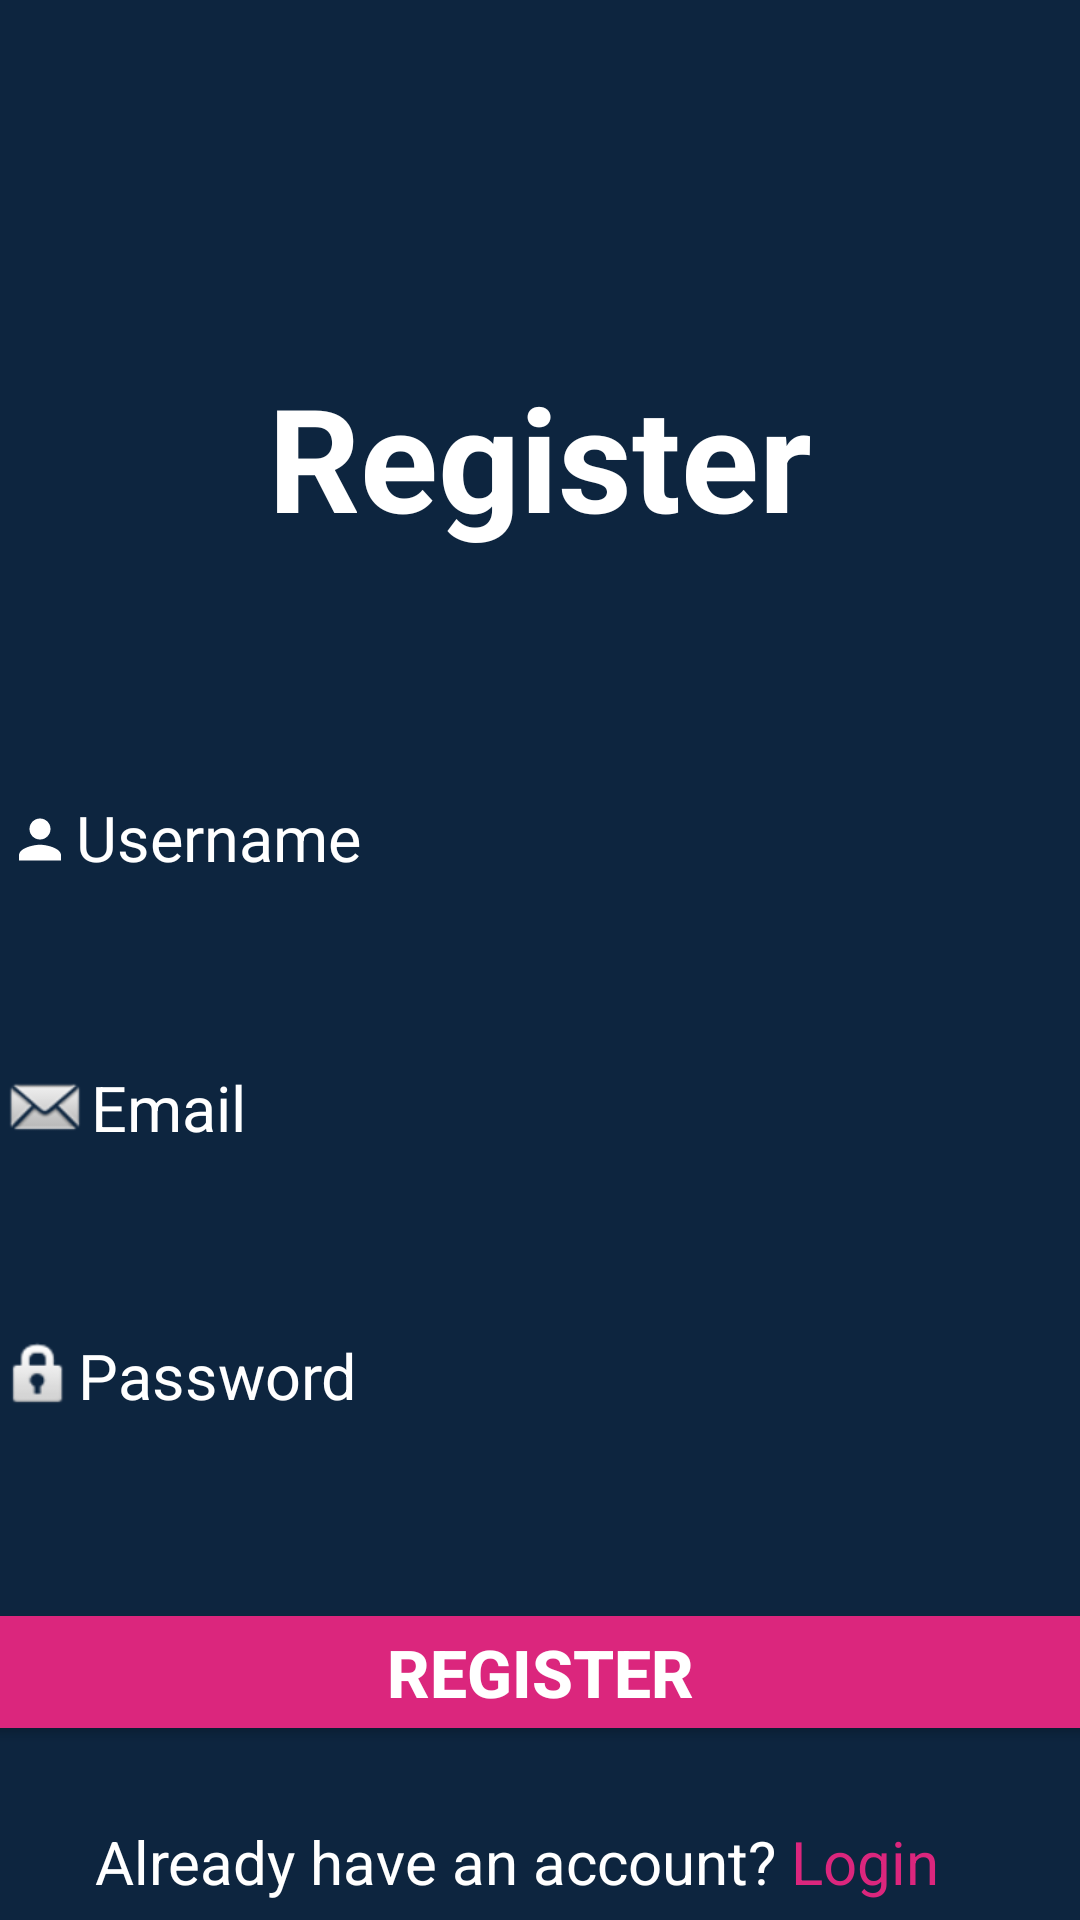

This screen was rendered from an Android layout file. Write that file and the resources it references.
<!-- AndroidManifest.xml: application theme Theme.MovieApplication -->
<!-- res/layout/activity_register.xml -->
<?xml version="1.0" encoding="utf-8"?>
<androidx.constraintlayout.widget.ConstraintLayout xmlns:android="http://schemas.android.com/apk/res/android"
    xmlns:app="http://schemas.android.com/apk/res-auto"
    xmlns:tools="http://schemas.android.com/tools"
    android:layout_width="match_parent"
    android:layout_height="match_parent"
    android:background="#0D253F"
    tools:context=".RegisterActivity">

    <EditText
        android:id="@+id/email_input"
        android:layout_width="380dp"
        android:layout_height="wrap_content"
        android:layout_marginTop="40dp"
        android:background="@drawable/input_border"
        android:drawableLeft="@android:drawable/sym_action_email"
        android:ems="10"
        android:hint="Email"
        android:inputType="text"
        android:paddingLeft="10dp"
        android:paddingTop="10dp"
        android:paddingRight="10dp"
        android:paddingBottom="10dp"
        android:textColor="@color/white"
        android:textColorHint="@color/white"
        android:textSize="21sp"
        app:layout_constraintEnd_toEndOf="parent"
        app:layout_constraintStart_toStartOf="parent"
        app:layout_constraintTop_toBottomOf="@+id/username_input" />

    <TextView
        android:id="@+id/movie"
        android:layout_width="wrap_content"
        android:layout_height="wrap_content"
        android:layout_marginTop="120dp"
        android:text="Register"
        android:textColor="@color/white"
        android:textSize="48sp"
        android:textStyle="bold"
        app:layout_constraintEnd_toEndOf="parent"
        app:layout_constraintStart_toStartOf="parent"
        app:layout_constraintTop_toTopOf="parent" />

    <Button
        android:id="@+id/register_button"
        android:layout_width="0dp"
        android:layout_height="wrap_content"
        android:layout_marginTop="50dp"
        android:backgroundTint="#db267d"
        android:padding="10dp"
        android:text="Register"
        android:textColor="@color/white"
        android:textColorHighlight="@color/white"
        android:textColorHint="@color/white"
        android:textColorLink="@color/white"
        android:textSize="22sp"
        android:textStyle="bold"
        app:cornerRadius="70dp"
        app:layout_constraintEnd_toEndOf="@+id/password_input"
        app:layout_constraintStart_toStartOf="@+id/password_input"
        app:layout_constraintTop_toBottomOf="@+id/password_input" />

    <EditText
        android:id="@+id/password_input"
        android:layout_width="0dp"
        android:layout_height="wrap_content"
        android:layout_marginTop="40dp"
        android:background="@drawable/input_border"
        android:drawableLeft="@android:drawable/ic_lock_idle_lock"
        android:ems="10"
        android:hint="Password"
        android:inputType="textPassword"
        android:paddingLeft="10dp"
        android:paddingTop="10dp"
        android:paddingRight="10dp"
        android:paddingBottom="10dp"
        android:textColor="@color/white"
        android:textColorHighlight="@color/white"
        android:textColorHint="@color/white"
        android:textColorLink="@color/white"
        android:textSize="21sp"
        app:layout_constraintEnd_toEndOf="@+id/email_input"
        app:layout_constraintStart_toStartOf="@+id/email_input"
        app:layout_constraintTop_toBottomOf="@+id/email_input" />

    <TextView
        android:id="@+id/people"
        android:layout_width="wrap_content"
        android:layout_height="wrap_content"
        android:layout_marginTop="25dp"
        android:layout_marginEnd="70dp"
        android:text="Already have an account?"
        android:textColor="@color/white"
        android:textSize="20sp"
        app:layout_constraintEnd_toEndOf="parent"
        app:layout_constraintStart_toStartOf="parent"
        app:layout_constraintTop_toBottomOf="@+id/register_button" />

    <TextView
        android:id="@+id/login_text"
        android:layout_width="wrap_content"
        android:layout_height="wrap_content"
        android:layout_marginStart="5dp"
        android:text="Login"
        android:textColor="#db267d"
        android:textSize="20sp"
        app:layout_constraintStart_toEndOf="@+id/people"
        app:layout_constraintTop_toTopOf="@+id/people" />

    <EditText
        android:id="@+id/username_input"
        android:layout_width="0dp"
        android:layout_height="wrap_content"
        android:layout_marginTop="70dp"
        android:background="@drawable/input_border"
        android:drawableLeft="@drawable/ic_person_foreground"
        android:ems="10"
        android:hint="Username"
        android:inputType="text"
        android:paddingLeft="5dp"
        android:paddingTop="10dp"
        android:paddingRight="10dp"
        android:paddingBottom="10dp"
        android:textColor="@color/white"
        android:textColorHighlight="@color/white"
        android:textColorHint="@color/white"
        android:textSize="21sp"
        app:layout_constraintEnd_toEndOf="@+id/email_input"
        app:layout_constraintStart_toStartOf="@+id/email_input"
        app:layout_constraintTop_toBottomOf="@+id/movie" />
</androidx.constraintlayout.widget.ConstraintLayout>
<!-- resources referenced by this layout -->
<resources>
  <color name="white">#FFFFFFFF</color>
  <!-- drawable ic_person_foreground (drawable) -->
  <vector xmlns:android="http://schemas.android.com/apk/res/android"
      android:width="30dp"
      android:height="30dp"
      android:viewportWidth="24"
      android:viewportHeight="24"
      android:tint="#FFFFFF">
    <group android:scaleX="0.7"
        android:scaleY="0.7"
        android:translateX="6"
        android:translateY="4">
      <path
          android:fillColor="@android:color/white"
          android:pathData="M12,12c2.21,0 4,-1.79 4,-4s-1.79,-4 -4,-4 -4,1.79 -4,4 1.79,4 4,4zM12,14c-2.67,0 -8,1.34 -8,4v2h16v-2c0,-2.66 -5.33,-4 -8,-4z"/>
    </group>
  </vector>
  <style name="Theme.MovieApplication" parent="Base.Theme.MovieApplication" />
  <style name="Base.Theme.MovieApplication" parent="Theme.Material3.DayNight.NoActionBar">
          
          
          <item name="colorPrimary">@color/darkblue</item>
          <item name="android:textColorPrimary">@color/white</item>
          <item name="android:textColorSecondary">@color/black</item>
          <item name="android:editTextColor">@color/white</item>
          <item name="android:itemTextAppearance">@color/darkblue</item>
      </style>
  <color name="darkblue">#0D253F</color>
  <color name="black">#FF000000</color>
</resources>
